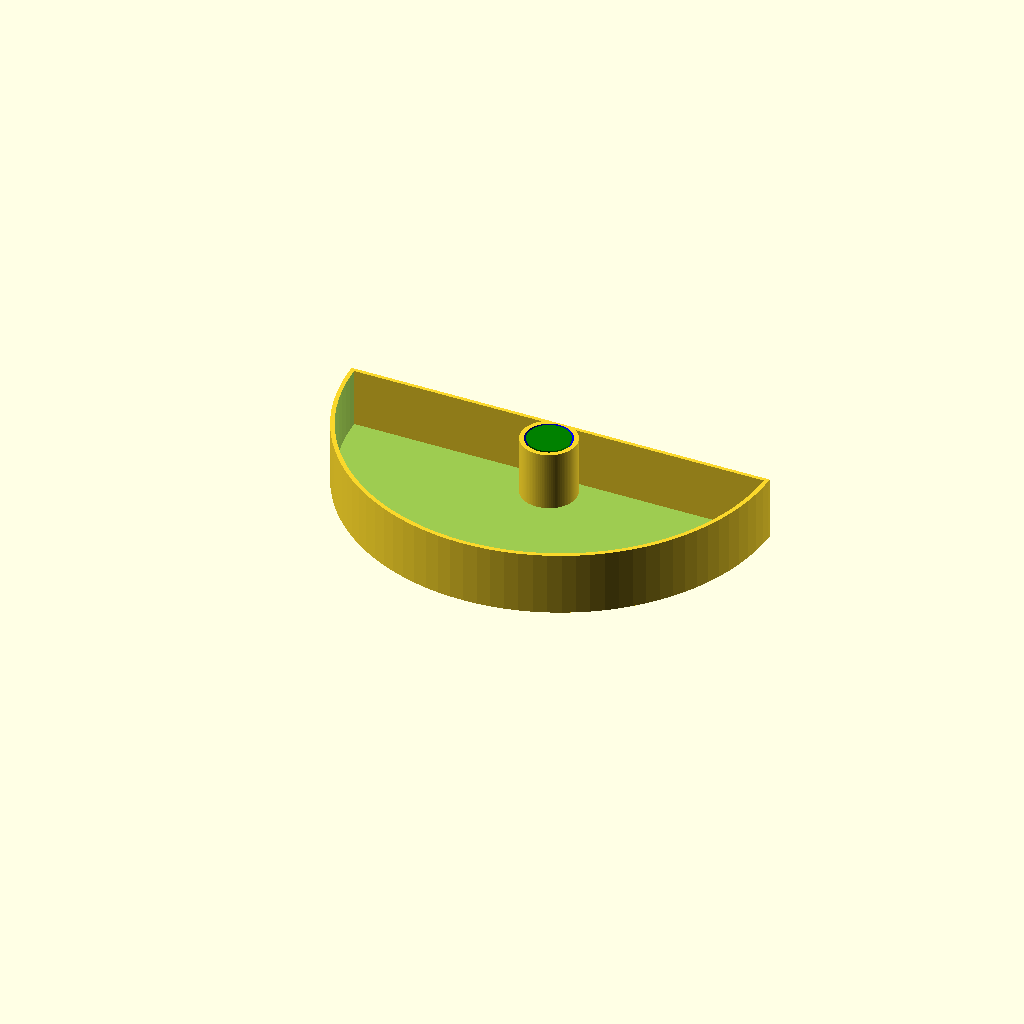
Cell 1 — every parameter at its default value.
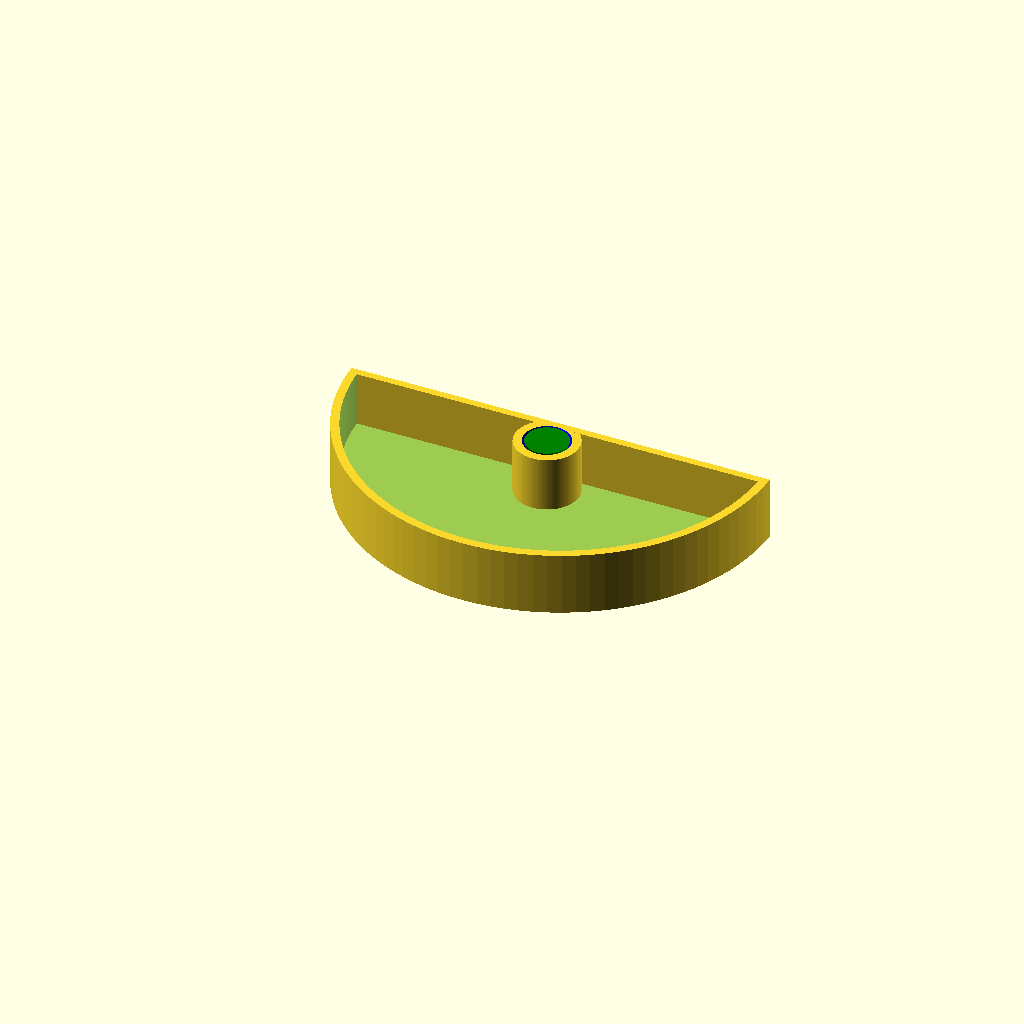
Cell 2 — wall_w set to 4, the other parameters unchanged.
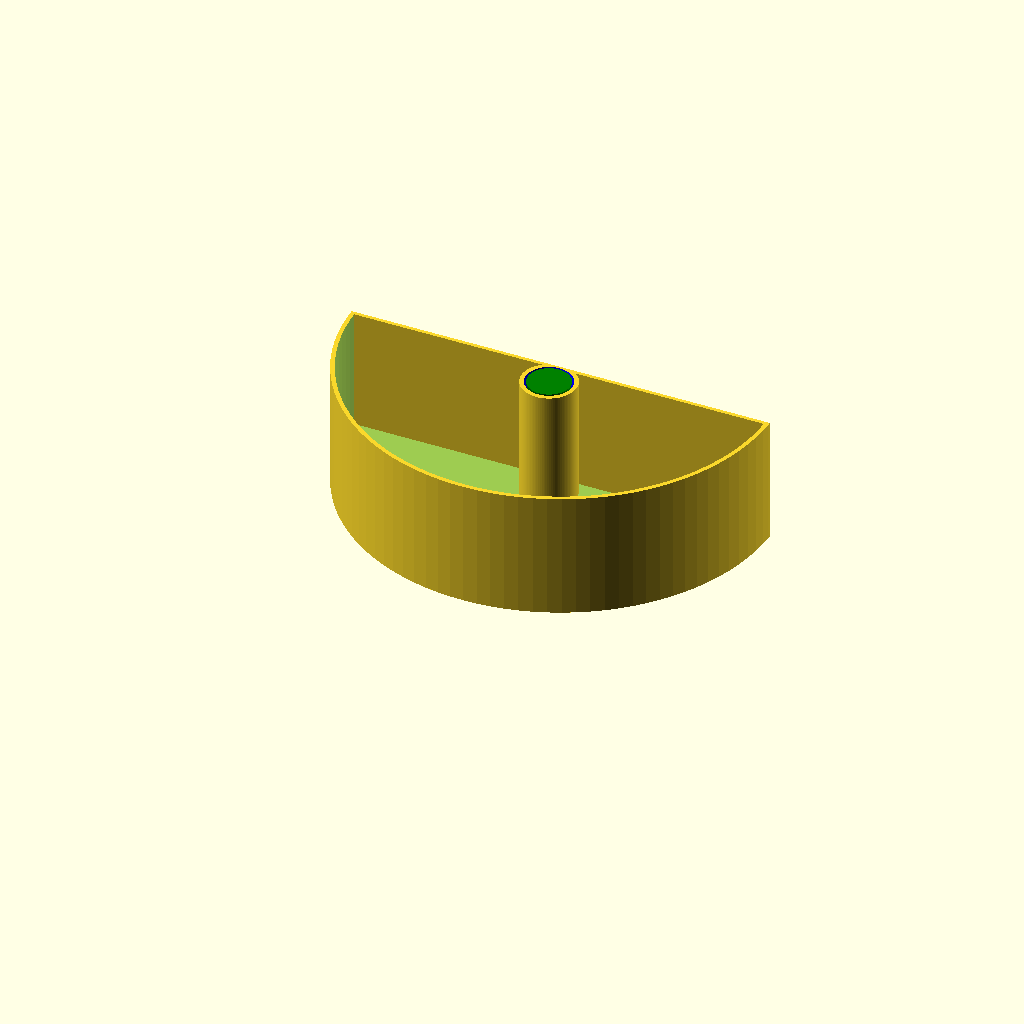
Cell 3: the same model with drawer_h = 60.
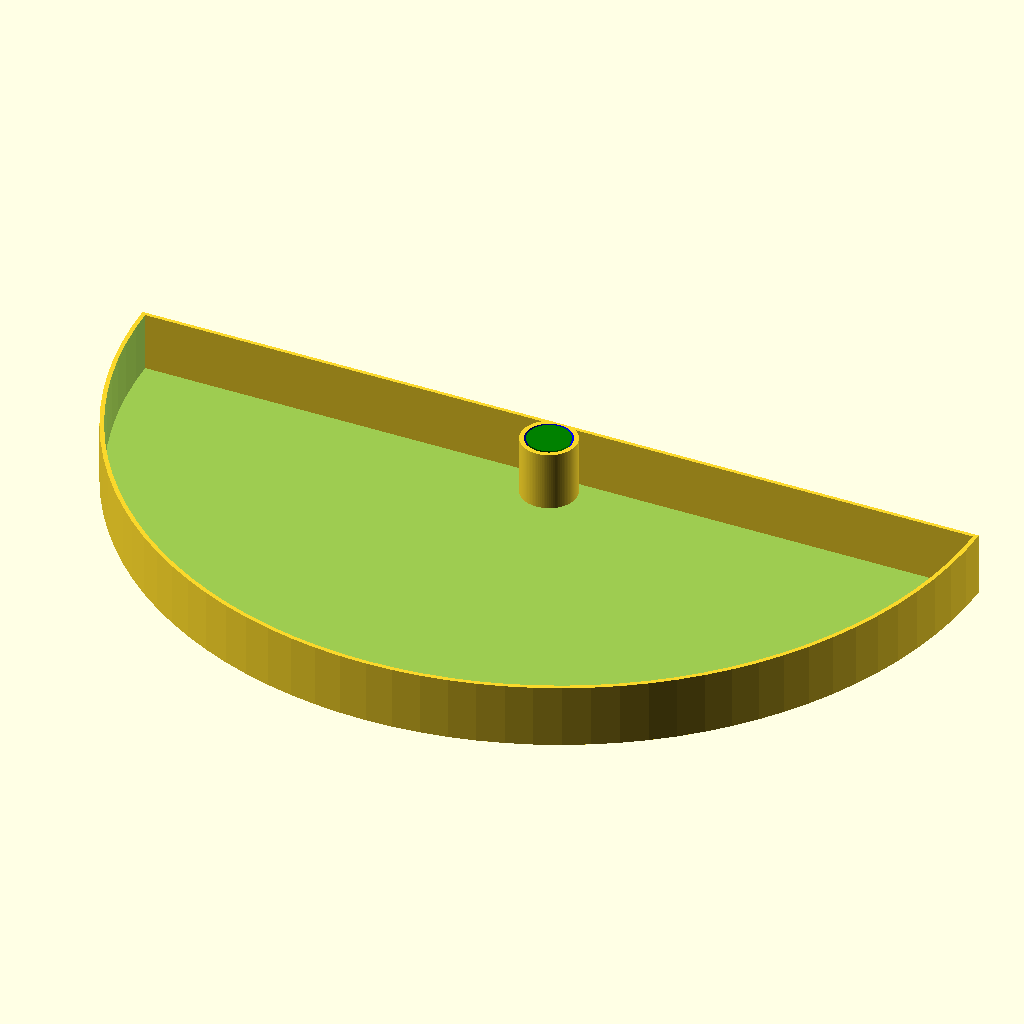
Cell 4 — drawer_d set to 400, the other parameters unchanged.
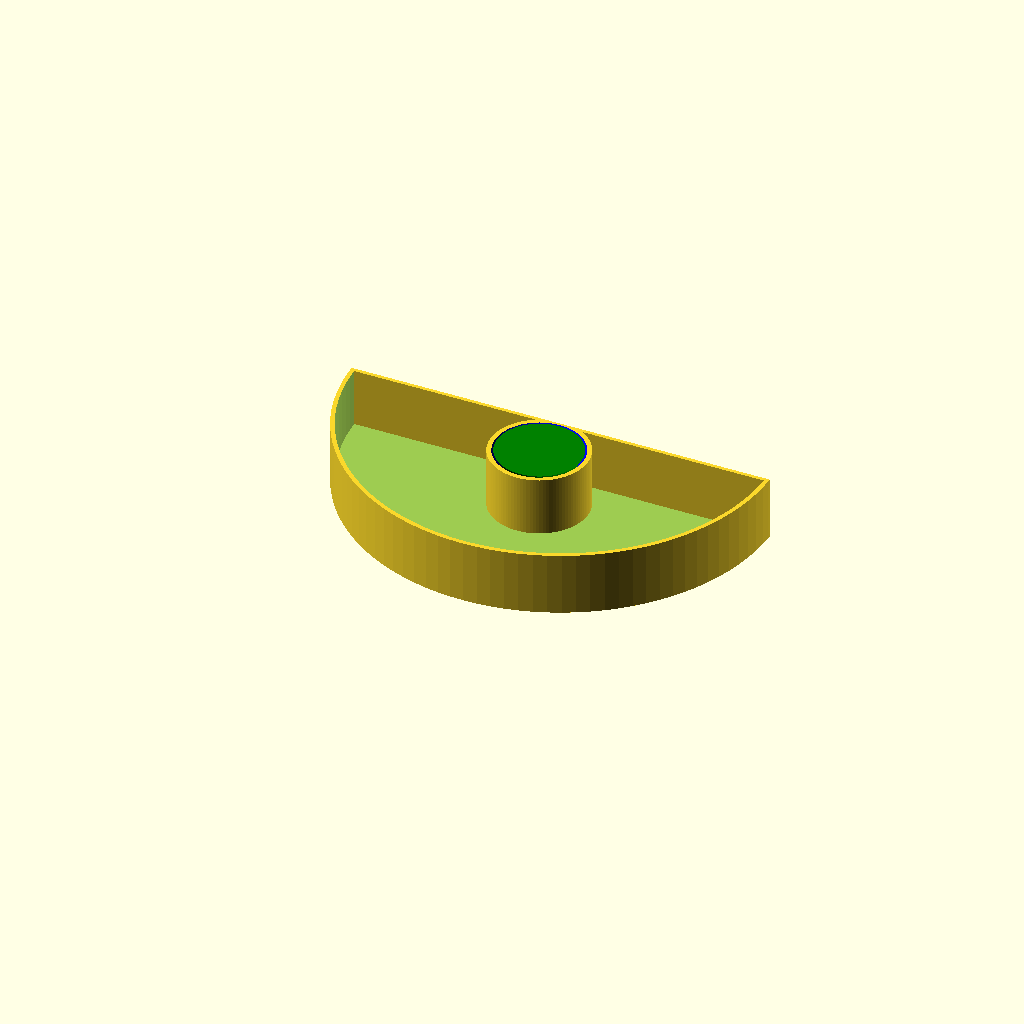
Cell 5: the same model with peg_d = 40.
All cells are drawn from one camera (rotation 55°, 0°, 25°, orthographic, colour scheme Cornfield), so only the parameter changes between them.
OpenSCAD source file inputs/thingiverse/files/thing-2773419/files/rotating-hanging-drawer.scad:
wall_w=2;

drawer_h=30;
drawer_d=200;

peg_d=20;
peg_base_d=60;
peg_gap=2;

$fn=100;

// h=height of hourglass
// d1=diameter of base and top
// d2=diameter of middle
module hourglass(h,d1,d2) {
    x=1;
    union() {
        cylinder(d1=d1, d2=d2, h=h/2+x);
        translate([0,0,h/2-x])
        cylinder(d1=d2, d2=d1, h=h/2+x);
    }
}

//color("green")
difference() {
    union() {
        // drawer base
        difference() {
            cylinder(d=drawer_d, h=drawer_h);
            translate([0,0,wall_w])
            cylinder(d=drawer_d-wall_w*2, h=drawer_h);
        }

        // peg sleeve
        translate([0,-peg_d/2-wall_w,0])
        cylinder(d=peg_d+peg_gap+wall_w*2, h=drawer_h);

        // drawer flat wall
        translate([0,0,drawer_h/2])
        cube([drawer_d,wall_w*1.75,drawer_h], center=true);
    }

    // cut hole for peg
    color("blue")
    translate([0,-peg_d/2-wall_w,-.01])
    hourglass(h=drawer_h*1.01,d1=peg_d+peg_gap,d2=peg_d/2+peg_gap);

    // cut off half
    color("red")
    translate([0,drawer_d,drawer_h*.75])
    cube([drawer_d*2,drawer_d*2,drawer_h*2], center=true);
}

// peg
color("green")
translate([0,-peg_d/2-wall_w,0])
hourglass(h=drawer_h,d1=peg_d,d2=peg_d/2);
Customizer parameters (derived from the source; name, type, default, range or options):
wall_w: number, default 2
drawer_h: number, default 30
drawer_d: number, default 200
peg_d: number, default 20
peg_base_d: number, default 60
peg_gap: number, default 2
